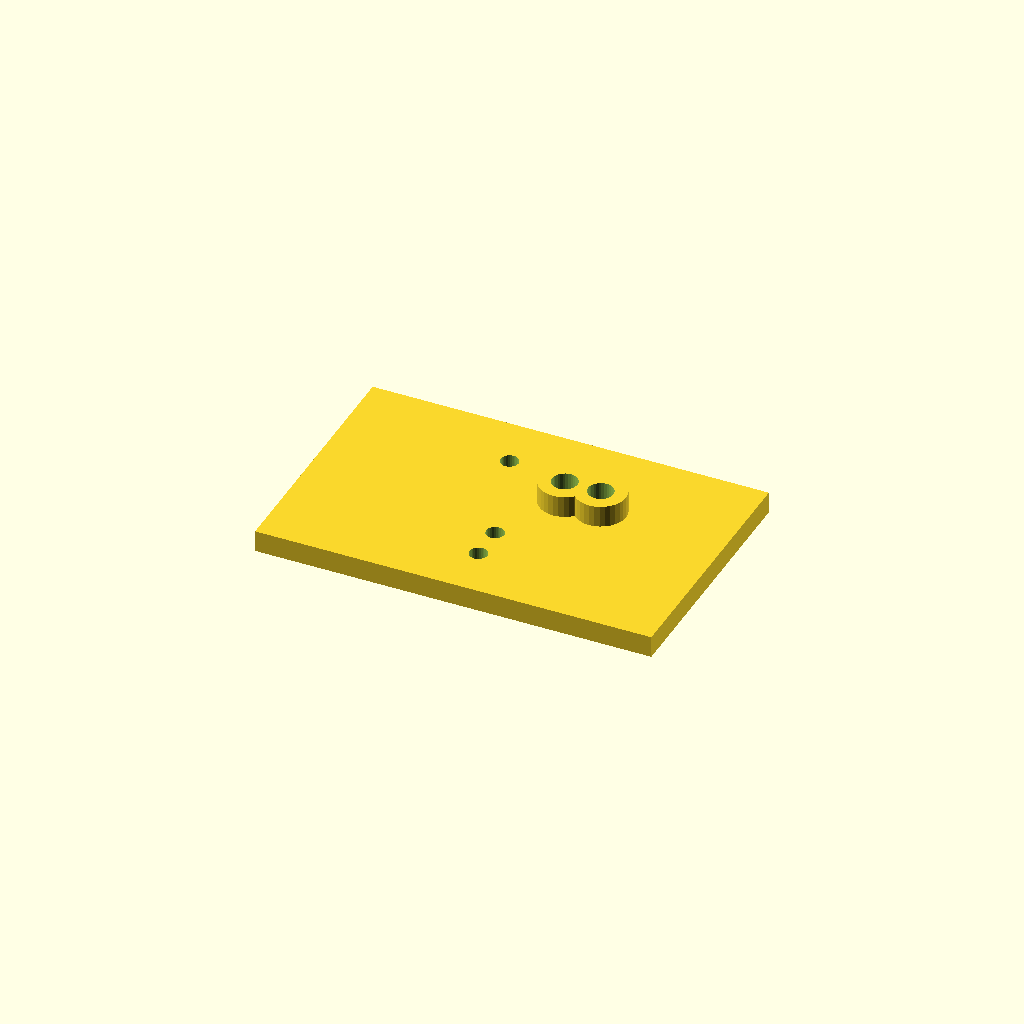
Cell 1 — every parameter at its default value.
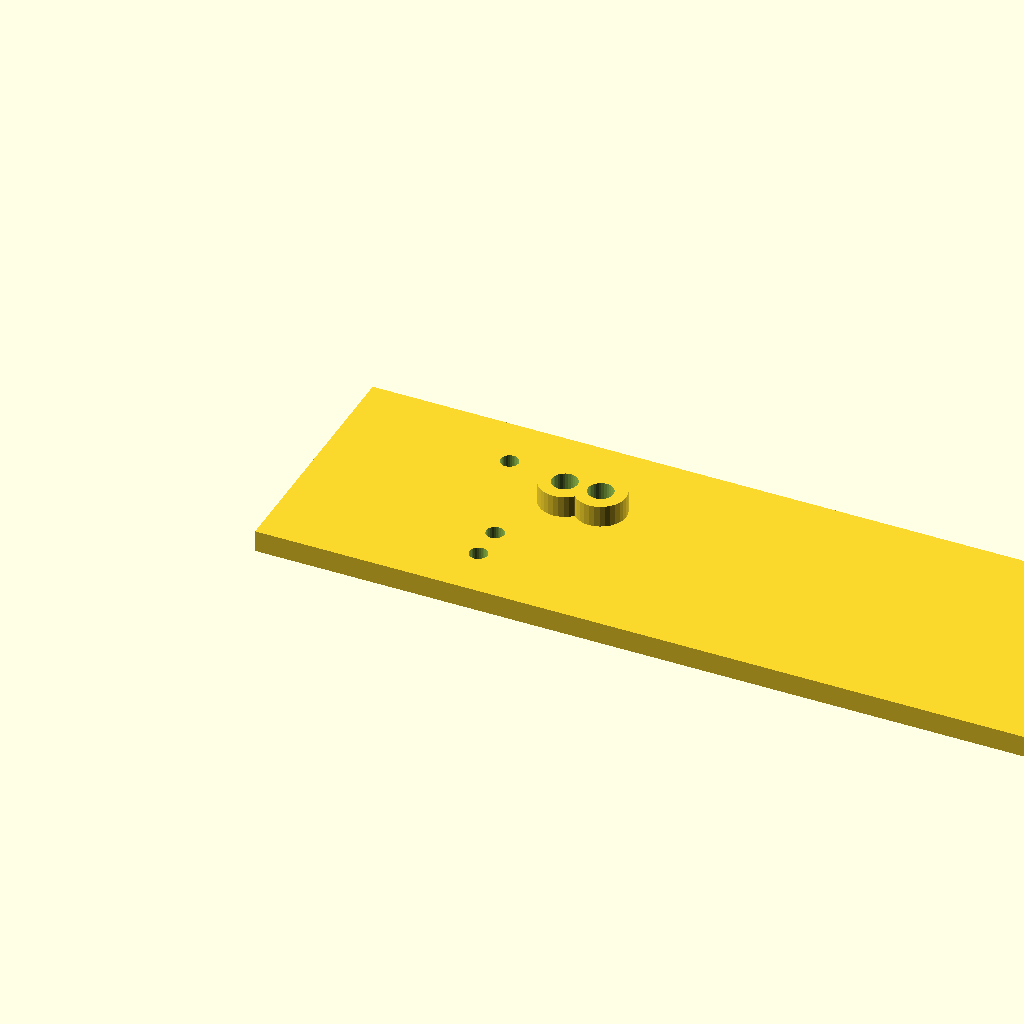
Cell 2: the same model with plate_l = 220.
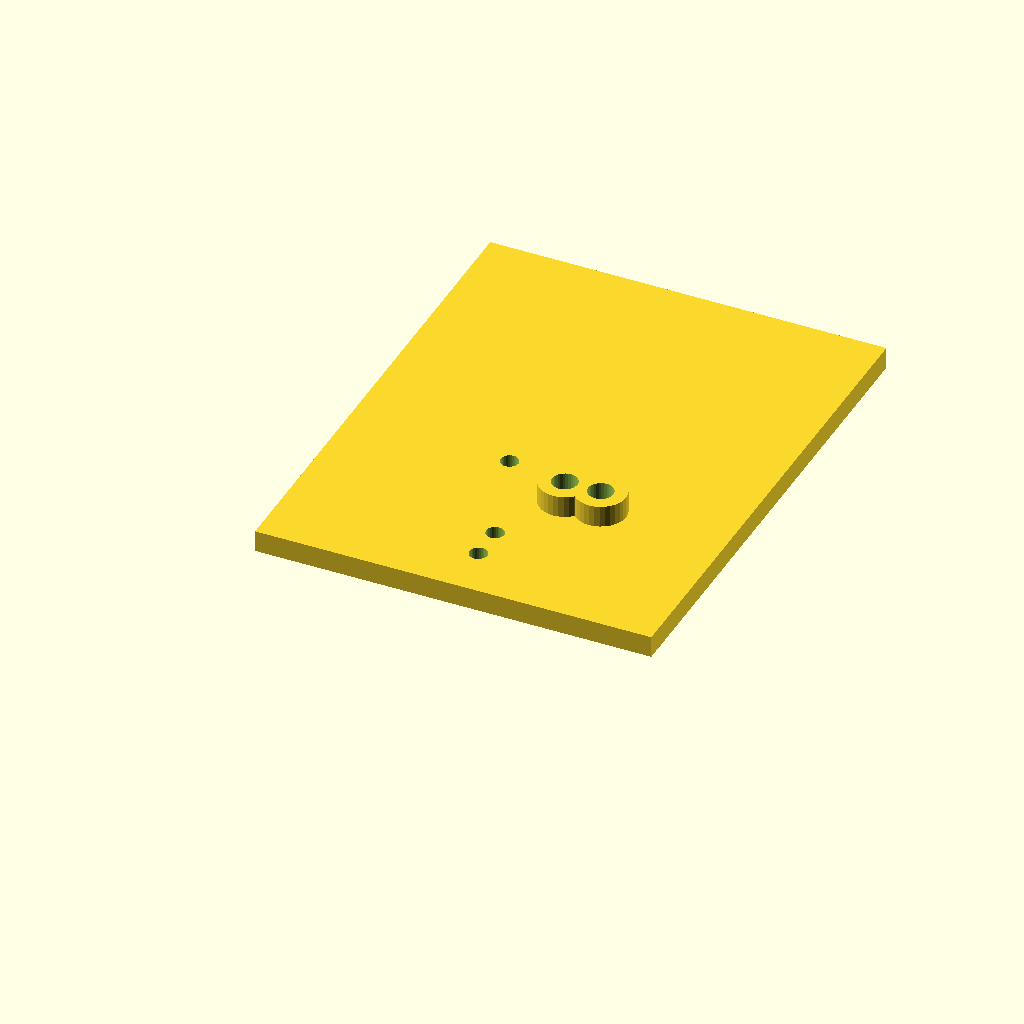
Cell 3: plate_w = 140 (everything else at default).
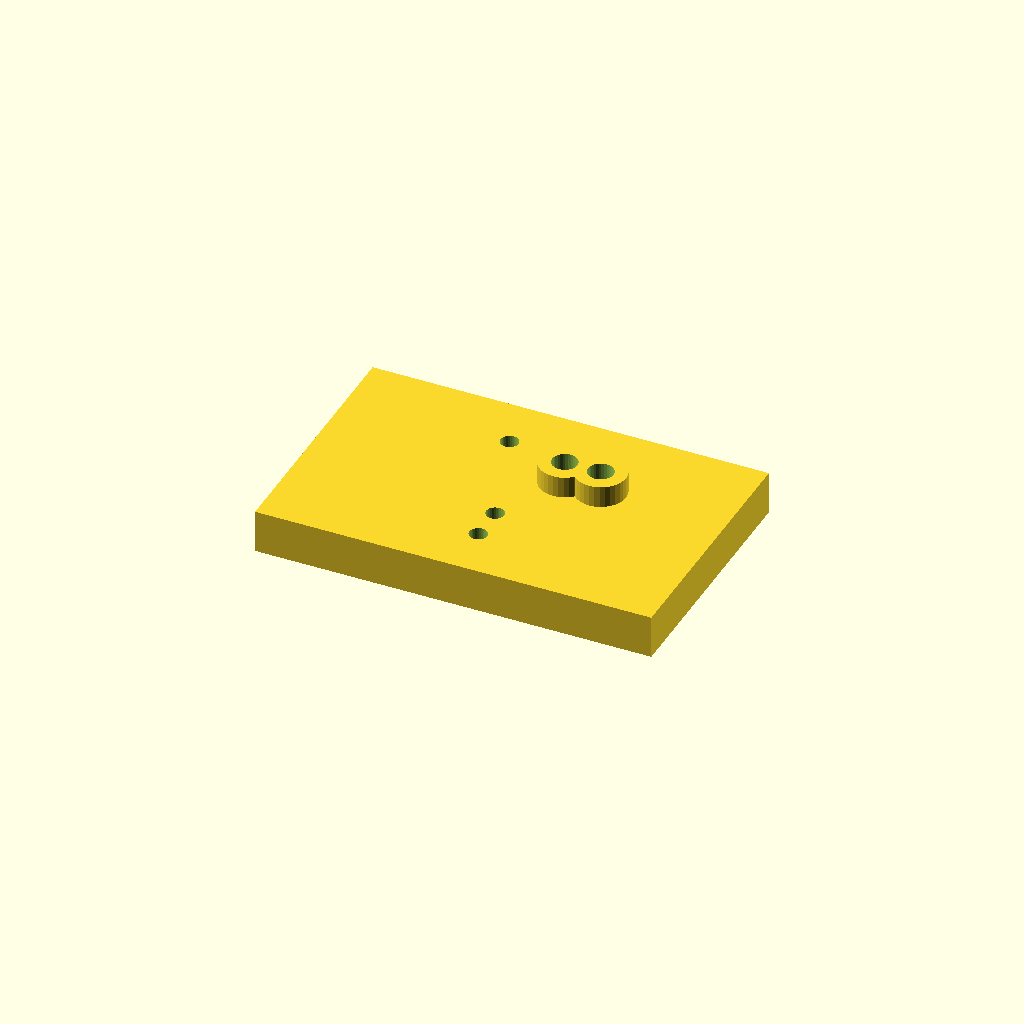
Cell 4: the same model with plate_t = 12.
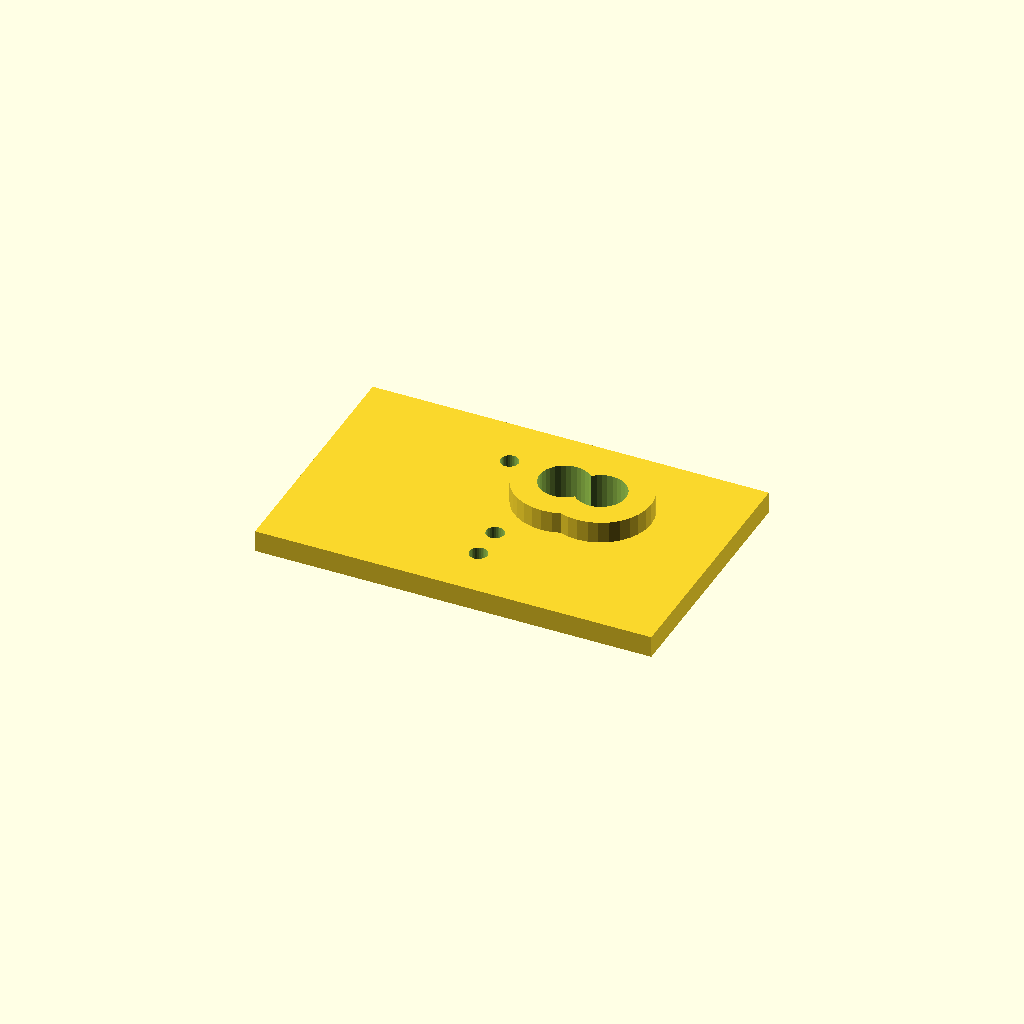
Cell 5: boss_d = 28 (everything else at default).
One fixed orthographic camera (rotation 55°, 0°, 25°; colour scheme Cornfield) for every cell.
OpenSCAD source file optional_data/data/scale1/hardlayouts/part_0026.scad:
$fn = 32;

// ----------------------------------------------------------------------
// Mixed field: bosses and holes at given coordinates
// ----------------------------------------------------------------------

// --- parameters (mm) ---
plate_l = 110;            // plate length, X
plate_w = 70;             // plate width, Y
plate_t = 6;              // plate thickness, Z
boss_d = 14;              // boss diameter
boss_h = 6;               // boss height above the plate
hole_d = 5;               // through hole diameter
fit_tol = 0.05;           // tolerance for press fits, mm
free_tol = 0.2;           // tolerance for clearance fits, mm

total_h = plate_t + boss_h;  // overall height

difference() {
  union() {
    cube([plate_l, plate_w, plate_t]);
    translate([65, 45, plate_t]) cylinder(h = boss_h, d = boss_d);
    translate([75, 45, plate_t]) cylinder(h = boss_h, d = boss_d);
  }
  translate([65, 45, -1]) cylinder(h = total_h + 2, d = boss_d / 2);
  translate([75, 45, -1]) cylinder(h = total_h + 2, d = boss_d / 2);
  translate([45, 55, -1]) cylinder(h = plate_t + 2, d = hole_d);
  translate([55, 15, -1]) cylinder(h = plate_t + 2, d = hole_d);
  translate([55, 25, -1]) cylinder(h = plate_t + 2, d = hole_d);
}
Parameter table extracted from the source (name, type, default, range or options):
plate_l: number, default 110
plate_w: number, default 70
plate_t: number, default 6
boss_d: number, default 14
boss_h: number, default 6
hole_d: number, default 5
fit_tol: number, default 0.05
free_tol: number, default 0.2
